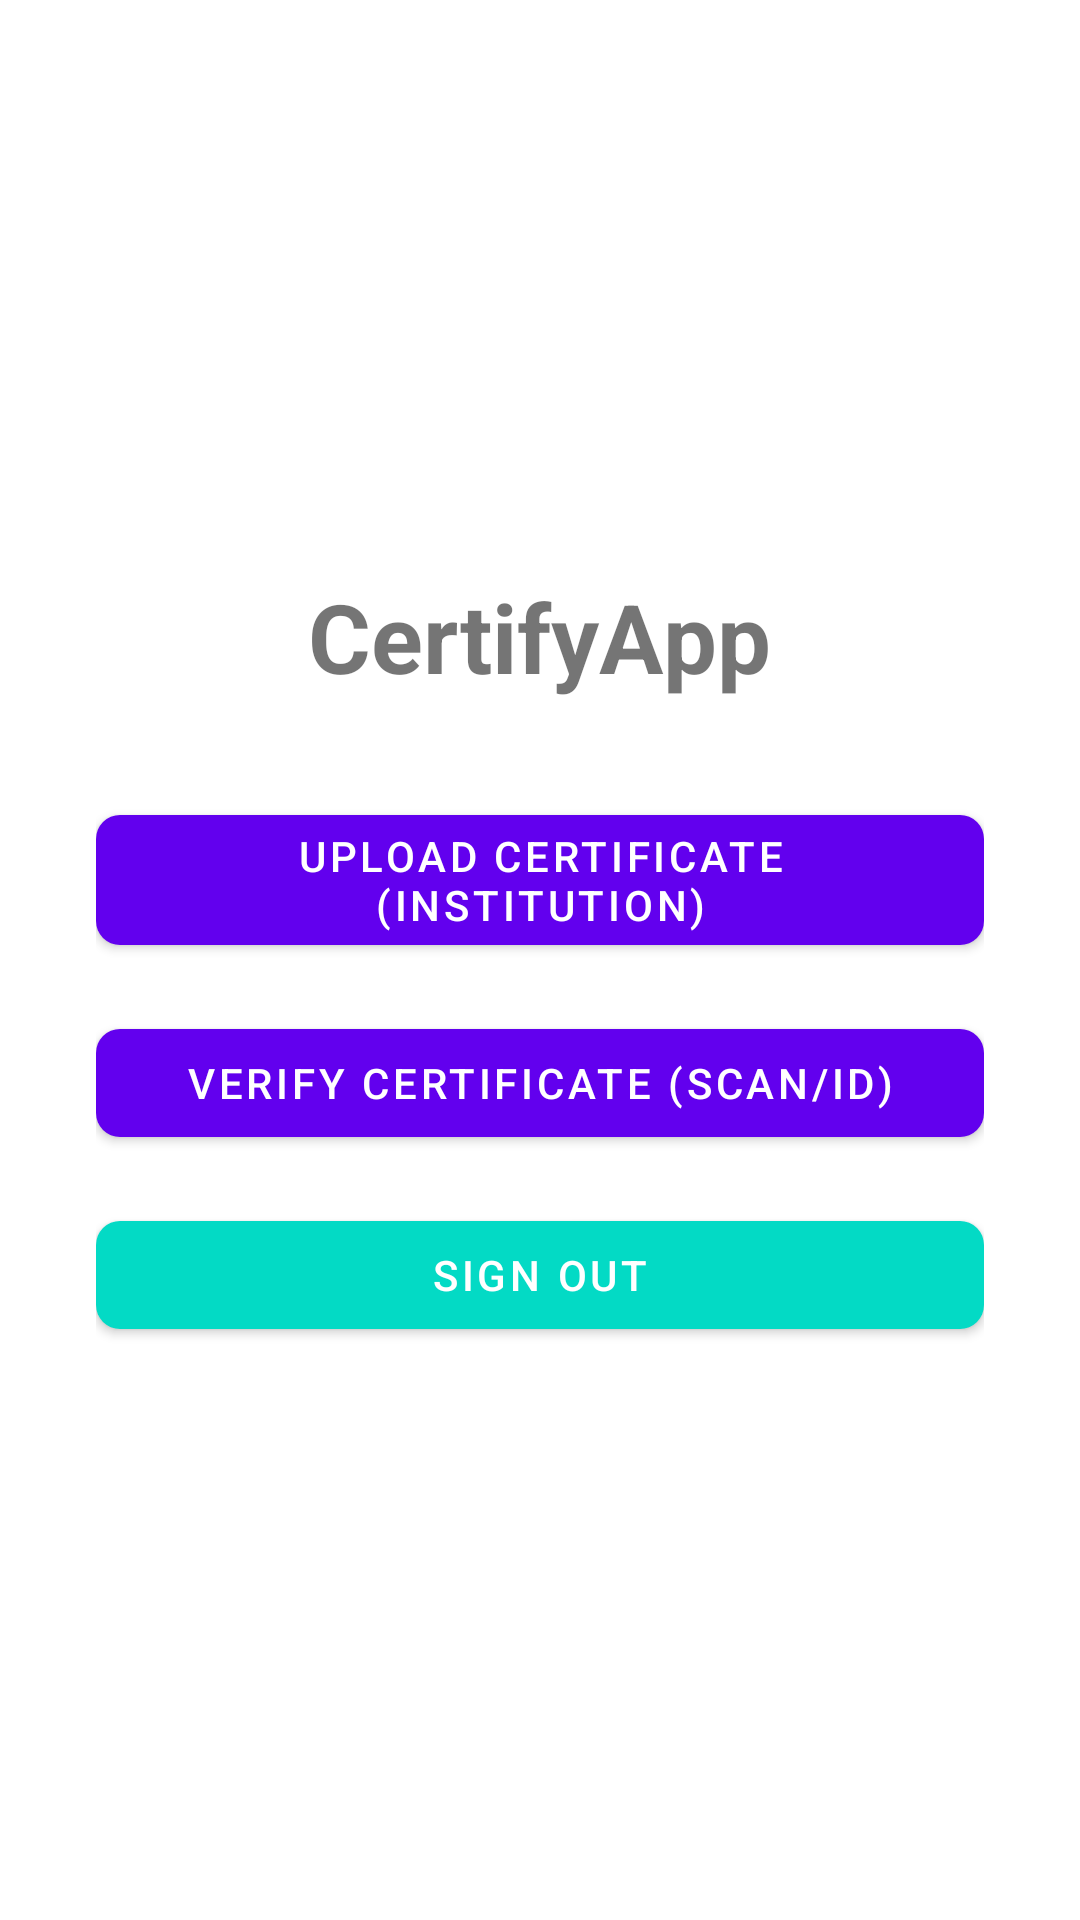

Write the Android layout XML for this screen, with the resource values it uses.
<!-- AndroidManifest.xml: activity theme Theme.Certify -->
<!-- res/layout/activity_main.xml -->
<?xml version="1.0" encoding="utf-8"?>
<LinearLayout
    xmlns:android="http://schemas.android.com/apk/res/android"
    xmlns:app="http://schemas.android.com/apk/res-auto"
    android:orientation="vertical"
    android:gravity="center"
    android:padding="32dp"
    android:layout_width="match_parent"
    android:layout_height="match_parent">

    <TextView
        android:id="@+id/tvWelcome"
        android:text="CertifyApp"
        android:textSize="32sp"
        android:textStyle="bold"
        android:layout_marginBottom="32dp"
        android:layout_width="wrap_content"
        android:layout_height="wrap_content"/>

    <com.google.android.material.button.MaterialButton
        android:id="@+id/btnUpload"
        android:layout_width="match_parent"
        android:layout_height="wrap_content"
        android:text="Upload Certificate (Institution)"
        android:layout_marginBottom="16dp"
        app:cornerRadius="8dp"/>

    <com.google.android.material.button.MaterialButton
        android:id="@+id/btnVerify"
        android:layout_width="match_parent"
        android:layout_height="wrap_content"
        android:text="Verify Certificate (Scan/ID)"
        android:layout_marginBottom="16dp"
        app:cornerRadius="8dp"/>

    <com.google.android.material.button.MaterialButton
        android:id="@+id/btnSignOut"
        android:layout_width="match_parent"
        android:layout_height="wrap_content"
        android:text="Sign Out"
        app:cornerRadius="8dp"
        app:backgroundTint="@color/teal_200"
        android:textColor="@android:color/white"/>
</LinearLayout>
<!-- resources referenced by this layout -->
<resources>
  <color name="teal_200">#03DAC5</color>
  <style name="Theme.Certify" parent="Theme.MaterialComponents.Light.NoActionBar">
          <item name="colorPrimary">@color/purple_500</item>
          <item name="colorPrimaryDark">@color/purple_700</item>
          <item name="colorAccent">@color/teal_200</item>
          <item name="android:statusBarColor">@color/purple_700</item>
          <item name="android:navigationBarColor">@color/purple_700</item>
      </style>
  <color name="purple_500">#6200EE</color>
  <color name="purple_700">#3700B3</color>
</resources>
